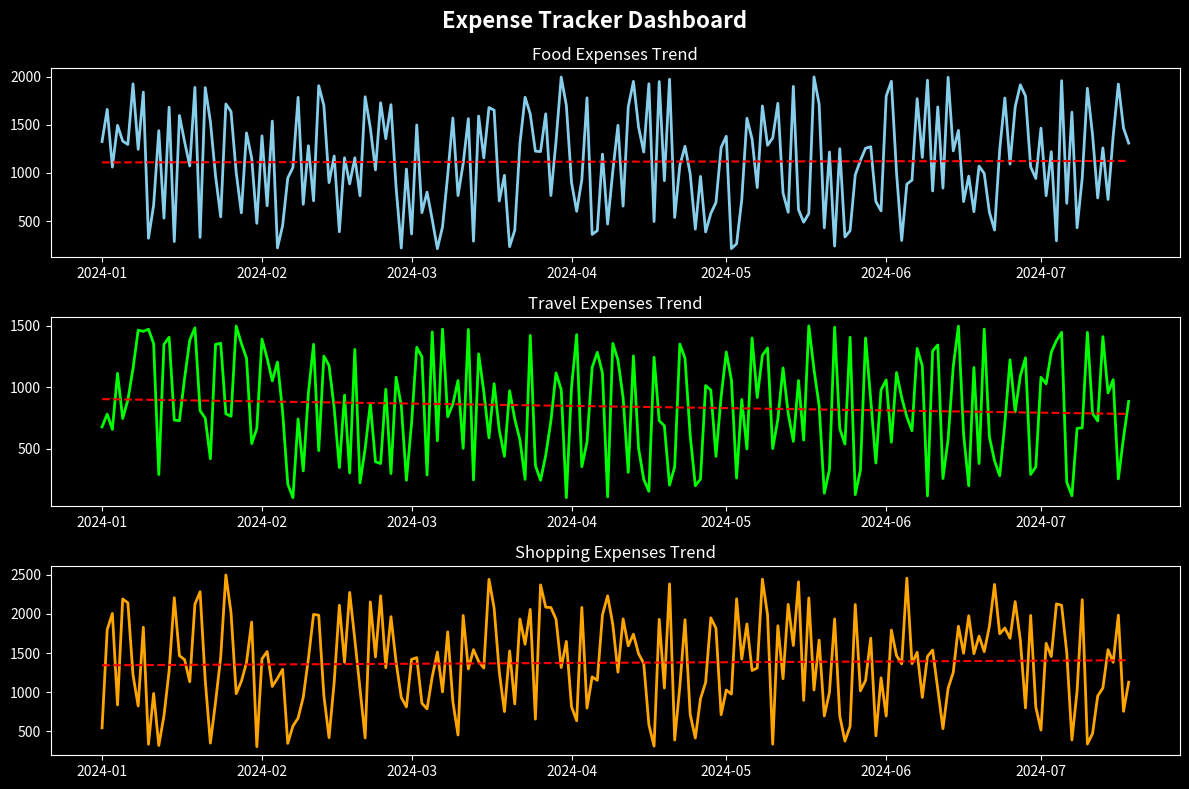

Recreate this plot in Python. (Note: this script raises an exception after producing the figure.)
import pandas as pd
import numpy as np
import matplotlib.pyplot as plt

# ---------------------------
# STYLE (DARK THEME)
# ---------------------------
plt.style.use('dark_background')

# ---------------------------
# CREATE DATA
# ---------------------------
np.random.seed(42)

dates = pd.date_range(start="2024-01-01", periods=200)

categories = ['Food', 'Travel', 'Rent', 'Shopping', 'Bills']

data = {
    'Date': dates,
    'Food': np.random.randint(200, 2000, 200),
    'Travel': np.random.randint(100, 1500, 200),
    'Shopping': np.random.randint(300, 2500, 200)
}

df = pd.DataFrame(data)

# ---------------------------
# CREATE FIGURE (LIKE YOUR FRIEND)
# ---------------------------
fig, axes = plt.subplots(3, 1, figsize=(12, 8))

fig.suptitle("Expense Tracker Dashboard", fontsize=16, fontweight='bold')

# ---------------------------
# GRAPH 1: FOOD TREND
# ---------------------------
axes[0].plot(df['Date'], df['Food'], color='skyblue', linewidth=2)
axes[0].set_title("Food Expenses Trend")

# Trend line
z = np.polyfit(range(len(df)), df['Food'], 1)
p = np.poly1d(z)
axes[0].plot(df['Date'], p(range(len(df))), "r--")

# ---------------------------
# GRAPH 2: TRAVEL TREND
# ---------------------------
axes[1].plot(df['Date'], df['Travel'], color='lime', linewidth=2)
axes[1].set_title("Travel Expenses Trend")

z = np.polyfit(range(len(df)), df['Travel'], 1)
p = np.poly1d(z)
axes[1].plot(df['Date'], p(range(len(df))), "r--")

# ---------------------------
# GRAPH 3: SHOPPING TREND
# ---------------------------
axes[2].plot(df['Date'], df['Shopping'], color='orange', linewidth=2)
axes[2].set_title("Shopping Expenses Trend")

z = np.polyfit(range(len(df)), df['Shopping'], 1)
p = np.poly1d(z)
axes[2].plot(df['Date'], p(range(len(df))), "r--")

# ---------------------------
# FINAL TOUCH
# ---------------------------
plt.tight_layout()
plt.savefig("outputs/dashboard.png")
plt.show()
